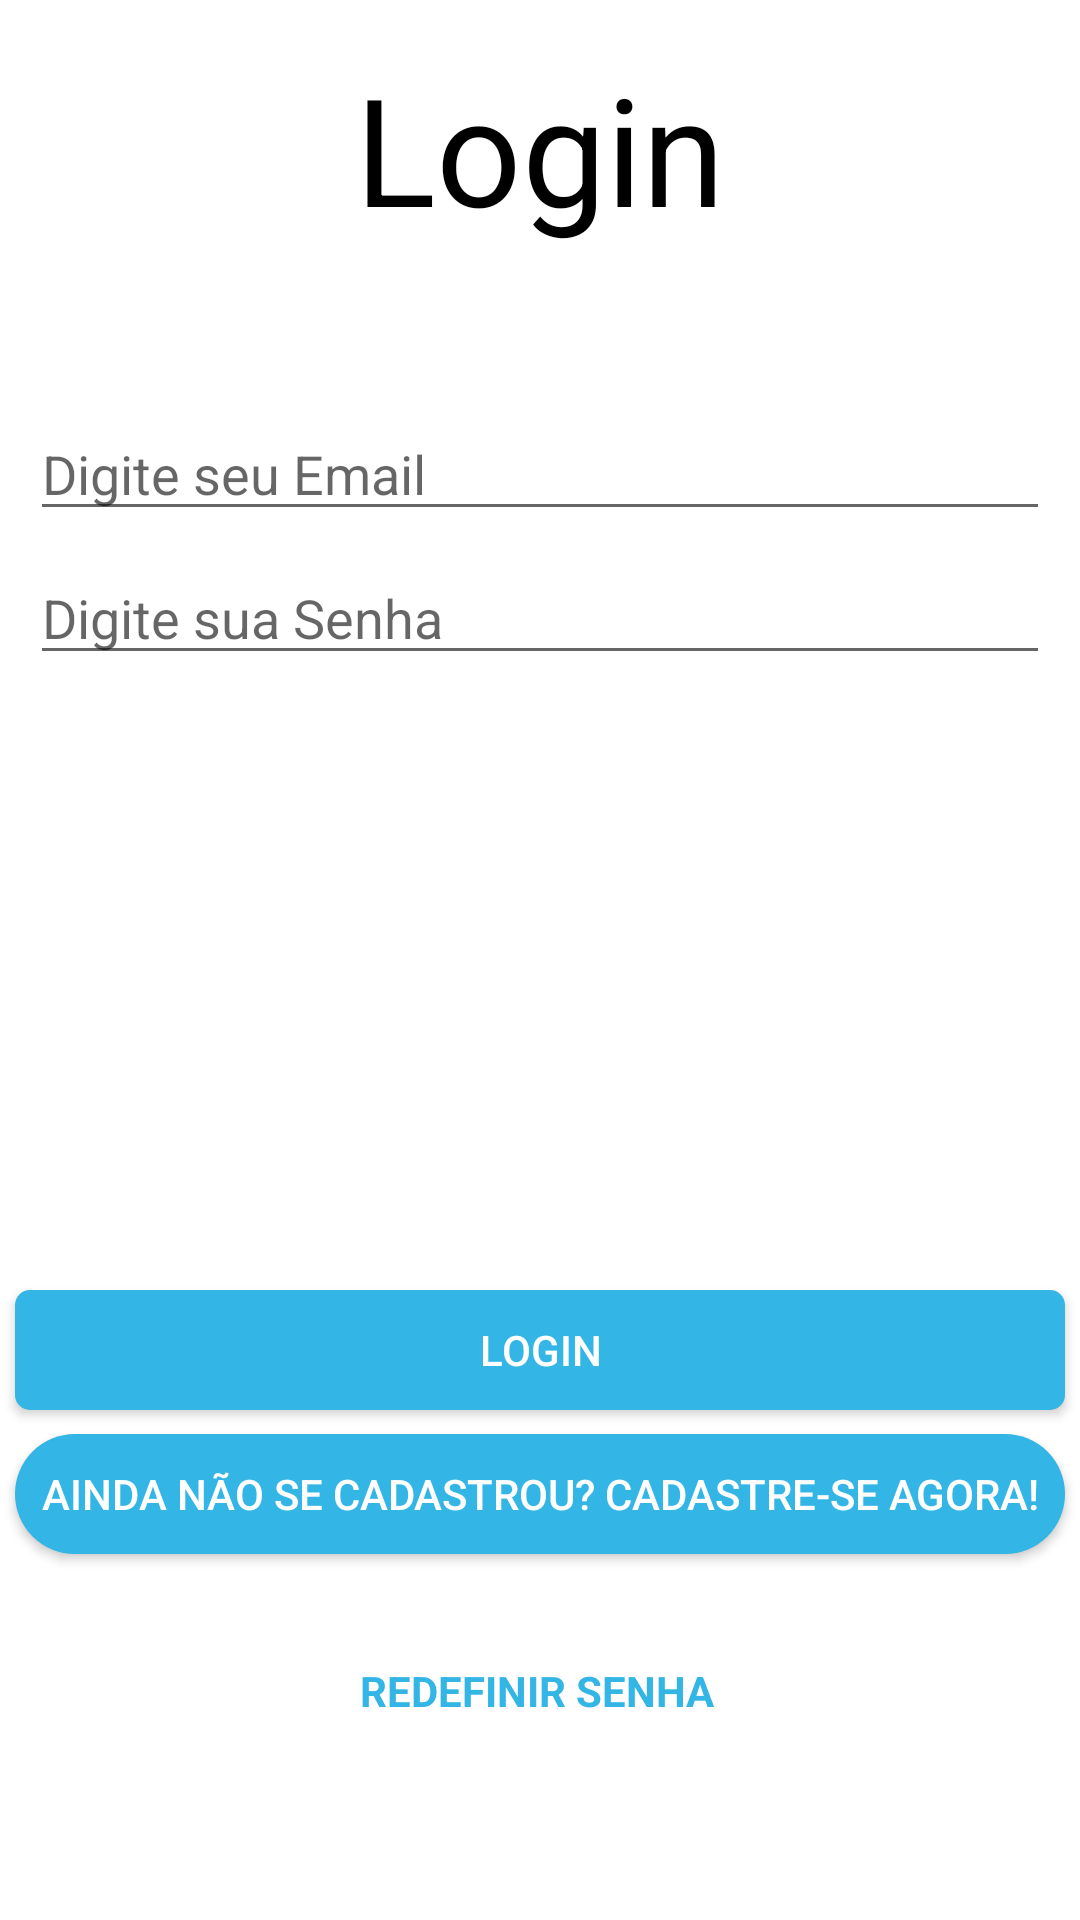

Layout XML and referenced resources for this Android screen:
<!-- AndroidManifest.xml: application theme AppTheme -->
<!-- res/layout/activity_login.xml -->
<?xml version="1.0" encoding="utf-8"?>
<android.support.constraint.ConstraintLayout xmlns:android="http://schemas.android.com/apk/res/android"
    xmlns:app="http://schemas.android.com/apk/res-auto"
    xmlns:tools="http://schemas.android.com/tools"
    android:layout_width="match_parent"
    android:layout_height="match_parent"
    android:background="@color/colorBackgroundApp"
    tools:context=".LoginActivity"
    tools:layout_editor_absoluteY="25dp">

    <EditText
        android:id="@+id/edit_Email"
        android:layout_width="340dp"
        android:layout_height="40dp"
        android:layout_marginTop="52dp"
        android:ems="10"
        android:hint="Digite seu Email"
        android:inputType="textEmailAddress"
        android:textColor="#000"
        app:layout_constraintEnd_toEndOf="@+id/Login"
        app:layout_constraintStart_toStartOf="@+id/Login"
        app:layout_constraintTop_toBottomOf="@+id/Login" />

    <EditText
        android:id="@+id/edit_Senha"
        android:layout_width="340dp"
        android:layout_height="40dp"
        android:layout_marginTop="8dp"
        android:ems="10"
        android:hint="Digite sua Senha"
        android:inputType="textPassword"
        android:textColor="#000"
        app:layout_constraintEnd_toEndOf="@+id/edit_Email"
        app:layout_constraintStart_toStartOf="@+id/edit_Email"
        app:layout_constraintTop_toBottomOf="@+id/edit_Email" />

    <Button
        android:id="@+id/btn_Logar"
        android:layout_width="350dp"
        android:layout_height="40dp"
        android:layout_marginTop="205dp"
        android:background="@drawable/bg_calend"
        android:text="Login"
        android:textColor="#fff"
        android:textSize="14sp"
        app:layout_constraintBottom_toTopOf="@+id/btn_Novo"
        app:layout_constraintEnd_toEndOf="@+id/edit_Senha"
        app:layout_constraintStart_toStartOf="@+id/edit_Senha"
        app:layout_constraintTop_toBottomOf="@+id/edit_Senha" />

    <Button
        android:id="@+id/btn_Novo"
        android:layout_width="350dp"
        android:layout_height="40dp"
        android:layout_marginTop="8dp"
        android:layout_marginBottom="8dp"
        android:background="@drawable/bg_button_img_rounded"
        android:text="Ainda não se Cadastrou? Cadastre-se agora!"
        android:textColor="#fff"
        android:textSize="14sp"
        app:layout_constraintBottom_toTopOf="@+id/txt_Reset_SenhaId"
        app:layout_constraintEnd_toEndOf="@+id/btn_Logar"
        app:layout_constraintStart_toStartOf="@+id/btn_Logar"
        app:layout_constraintTop_toBottomOf="@+id/btn_Logar" />

    <TextView
        android:id="@+id/txt_Reset_SenhaId"
        android:layout_width="wrap_content"
        android:layout_height="wrap_content"
        android:layout_marginTop="36dp"
        android:autoText="false"
        android:text="REDEFINIR SENHA"
        android:textColor="@color/colorButtons"
        android:textSize="14sp"
        android:textStyle="bold"
        app:layout_constraintEnd_toEndOf="@+id/btn_Novo"
        app:layout_constraintHorizontal_bias="0.497"
        app:layout_constraintStart_toStartOf="@+id/btn_Novo"
        app:layout_constraintTop_toBottomOf="@+id/btn_Novo" />

    <TextView
        android:id="@+id/Login"
        android:layout_width="wrap_content"
        android:layout_height="69dp"
        android:layout_marginStart="8dp"
        android:layout_marginLeft="8dp"
        android:layout_marginTop="16dp"
        android:layout_marginEnd="8dp"
        android:layout_marginRight="8dp"
        android:text="Login"
        android:textColor="#000"
        android:textSize="50sp"
        android:textStyle="normal"
        app:layout_constraintEnd_toEndOf="parent"
        app:layout_constraintStart_toStartOf="parent"
        app:layout_constraintTop_toTopOf="parent" />

</android.support.constraint.ConstraintLayout>
<!-- resources referenced by this layout -->
<resources>
  <color name="colorBackgroundApp">#fff</color>
  <color name="colorButtons">@color/colorPrimary</color>
  <!-- drawable bg_button_img_rounded (drawable) -->
  <?xml version="1.0" encoding="utf-8"?>
  <shape xmlns:android="http://schemas.android.com/apk/res/android">
  
      <solid android:color="@color/colorButtons"/>
      <corners android:radius="150dp"/>
  
  </shape>
  <!-- drawable bg_calend (drawable) -->
  <?xml version="1.0" encoding="utf-8"?>
  <shape xmlns:android="http://schemas.android.com/apk/res/android">
  
  <corners android:radius="5dp"></corners>
  
      <solid android:color="@color/colorButtons"></solid>
  
  </shape>
  <style name="AppTheme" parent="Theme.AppCompat.Light.DarkActionBar">
          
          <item name="colorPrimary">@color/colorBackgroundApp</item>
          <item name="colorPrimaryDark">@color/colorButtons</item>
          <item name="colorAccent">@color/colorAccent</item>
      </style>
  <color name="colorPrimary">#ff33b5e5</color>
  <color name="colorAccent">#FF4081</color>
</resources>
